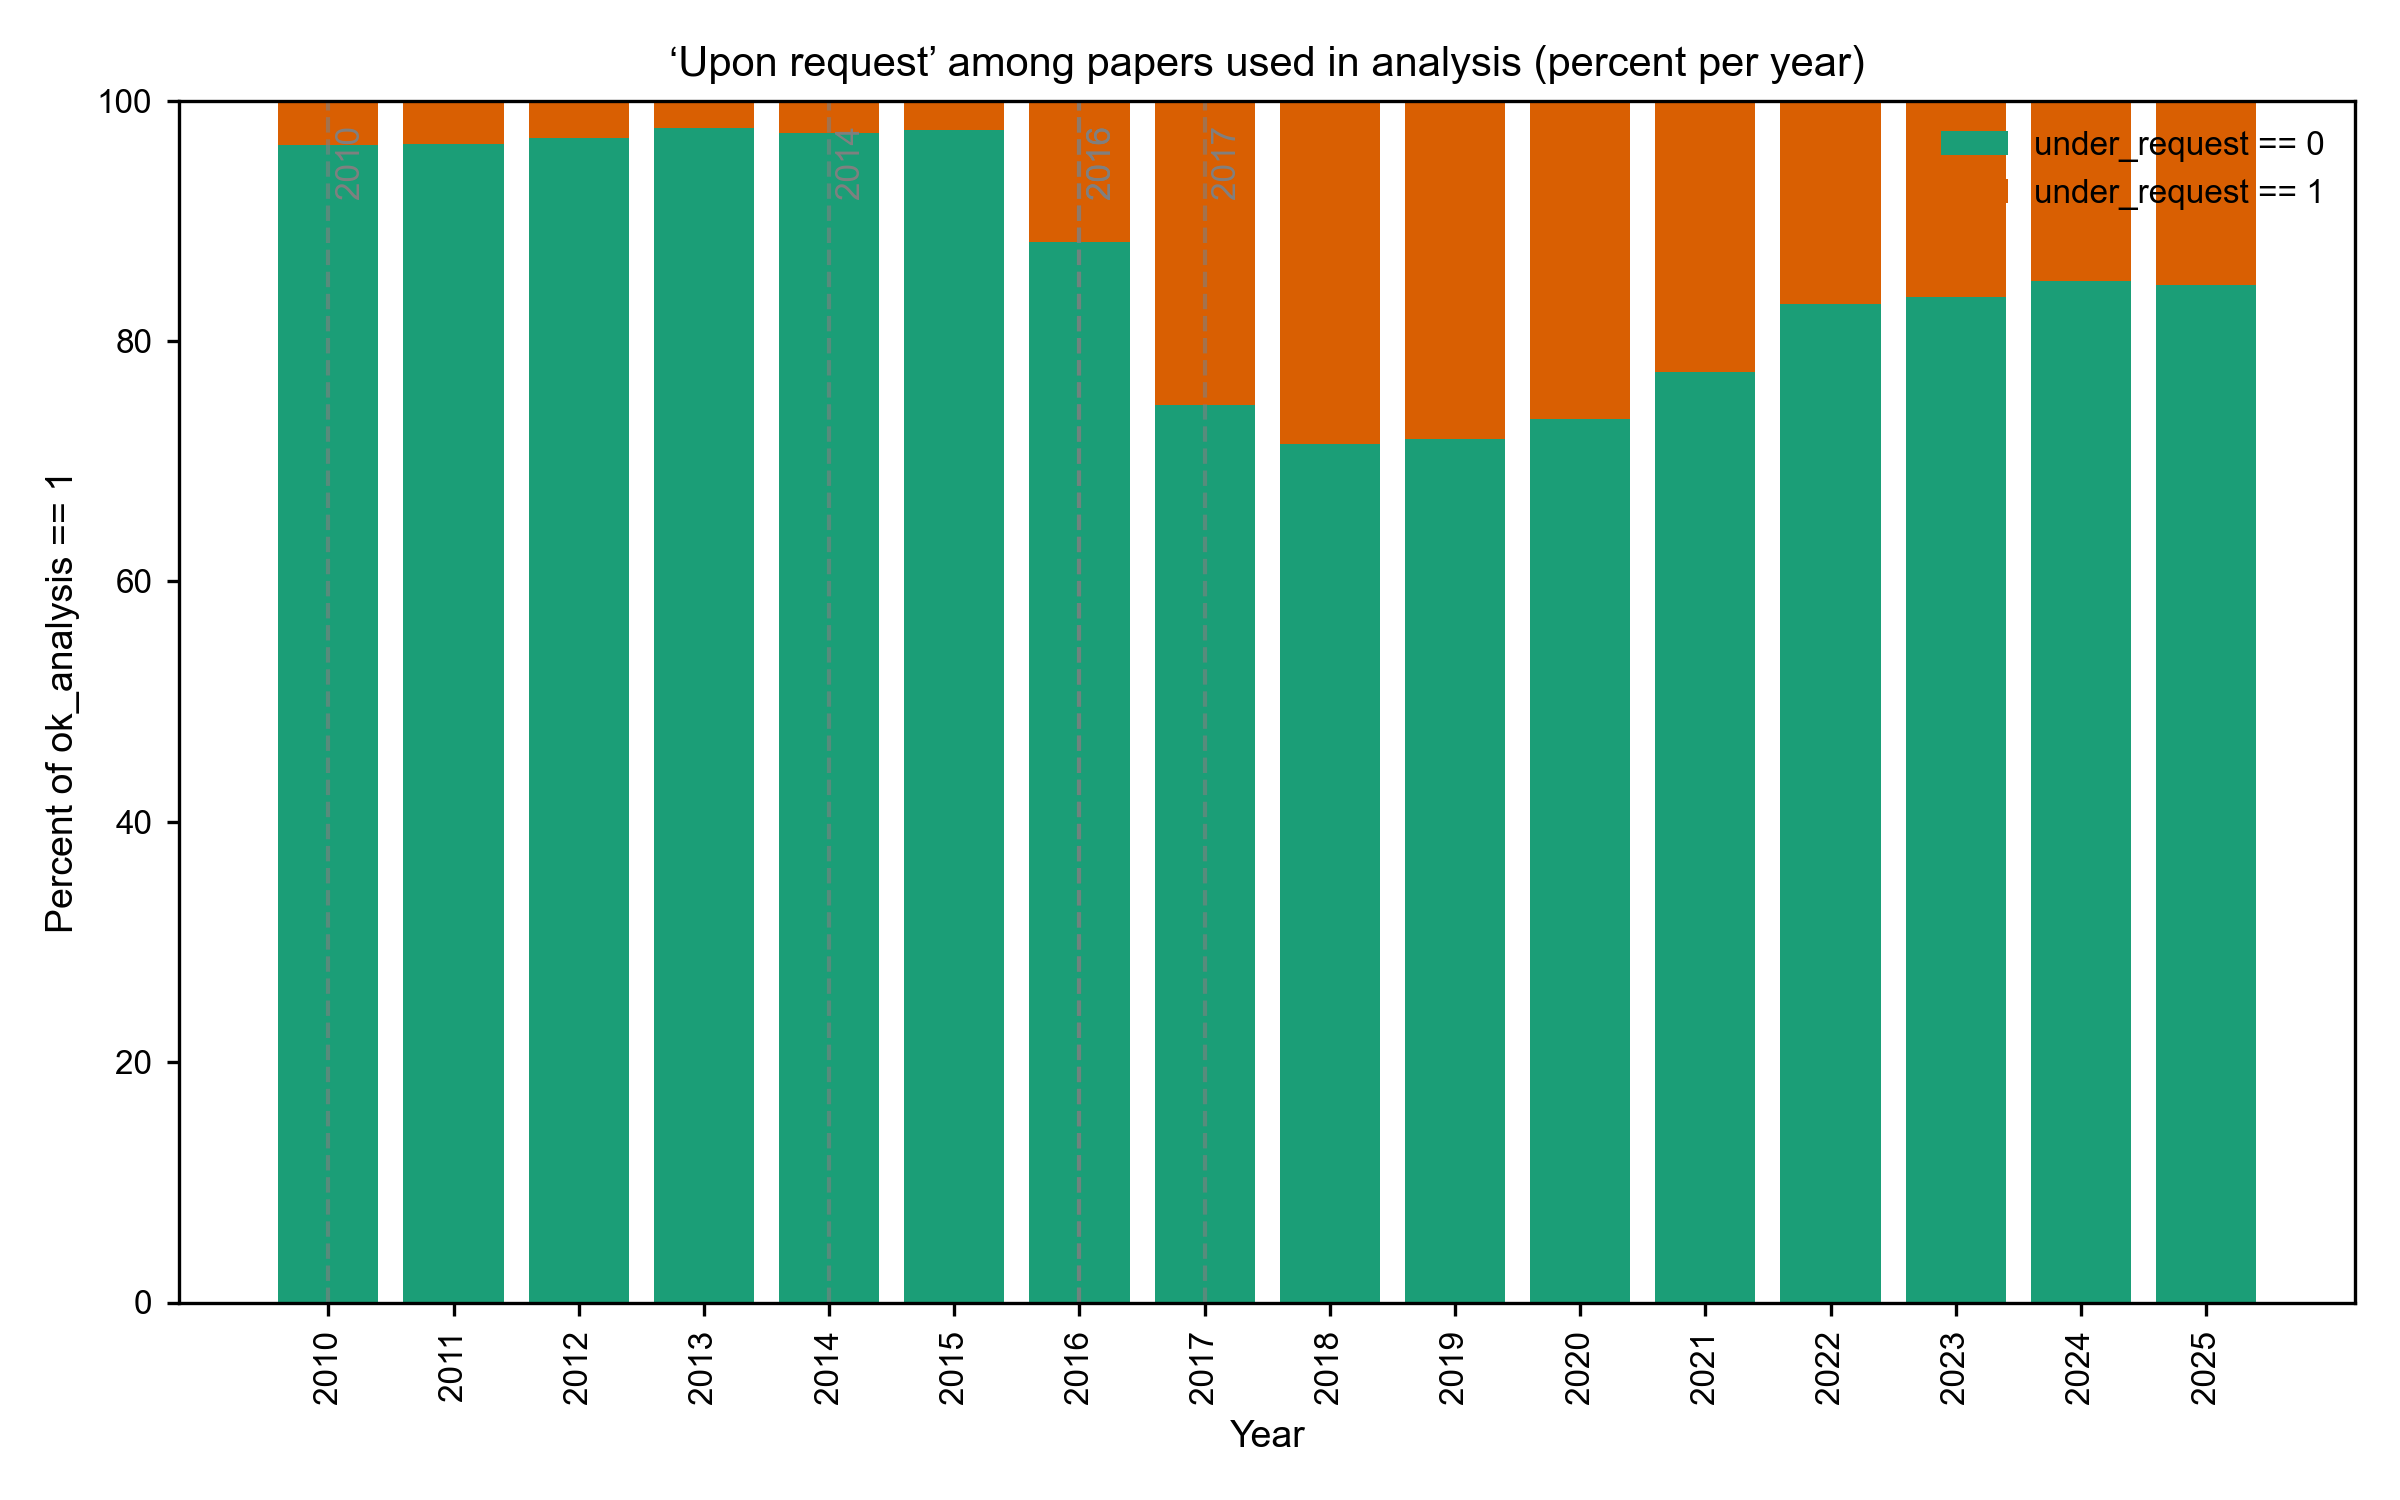

The table this chart was drawn from, first rows:
year	not_ur	ur	not_ur_pct	ur_pct
2010	2946	113	96.31	3.694
2011	3188	120	96.37	3.628
2012	4041	129	96.91	3.094
2013	4934	114	97.74	2.258
2014	5241	146	97.29	2.71
2015	6013	149	97.58	2.418
2016	5511	732	88.27	11.73
2017	4881	1657	74.66	25.34
2018	5414	2161	71.47	28.53
2019	6182	2423	71.84	28.16
2020	7114	2558	73.55	26.45
2021	8639	2521	77.41	22.59
2022	10228	2088	83.05	16.95
2023	8854	1731	83.65	16.35
2024	10384	1833	85	15
2025	9450	1716	84.63	15.37
